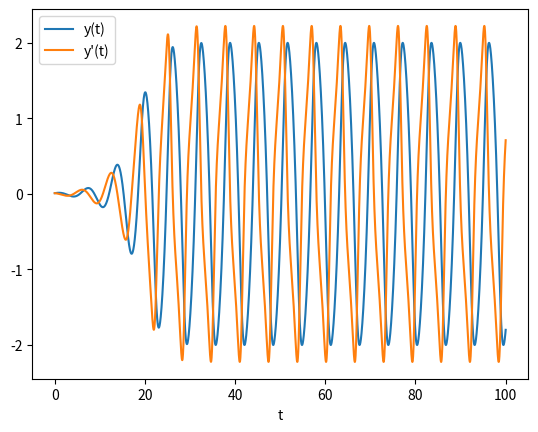

The matplotlib source for this figure:
import numpy as np
from scipy.integrate import solve_ivp
import matplotlib.pyplot as plt

# Define the van der Pol equation
def van_der_pol(t, y, mu):
    return [y[1], mu * (1 - y[0] ** 2) * y[1] - y[0]]

def solve_plot(f, mu, span, y0, precision = 1e-6, plot = 'solution'):
    sol = solve_ivp(lambda t, y: f(t, y, mu), 
                    span,
                    y0,
                    atol=precision,
                    rtol=precision,
                    method = 'RK45',
                    **{'max_step':0.01})
    t_vals = sol.t
    y_vals = sol.y
    if plot == 'solution':
        plt.plot(t_vals, y_vals[0], label='y(t)')
        plt.plot(t_vals, y_vals[1], label="y'(t)")
        plt.legend()
        plt.xlabel('t')
    if plot == 'phase':
        plt.plot(y_vals[0], y_vals[1])
        plt.xlabel("y")
        plt.ylabel("y'")
    plt.show()

t_span = [0,100]
y0     = [0.01, 0.01]
solve_plot(van_der_pol, 0.5, t_span, y0)
